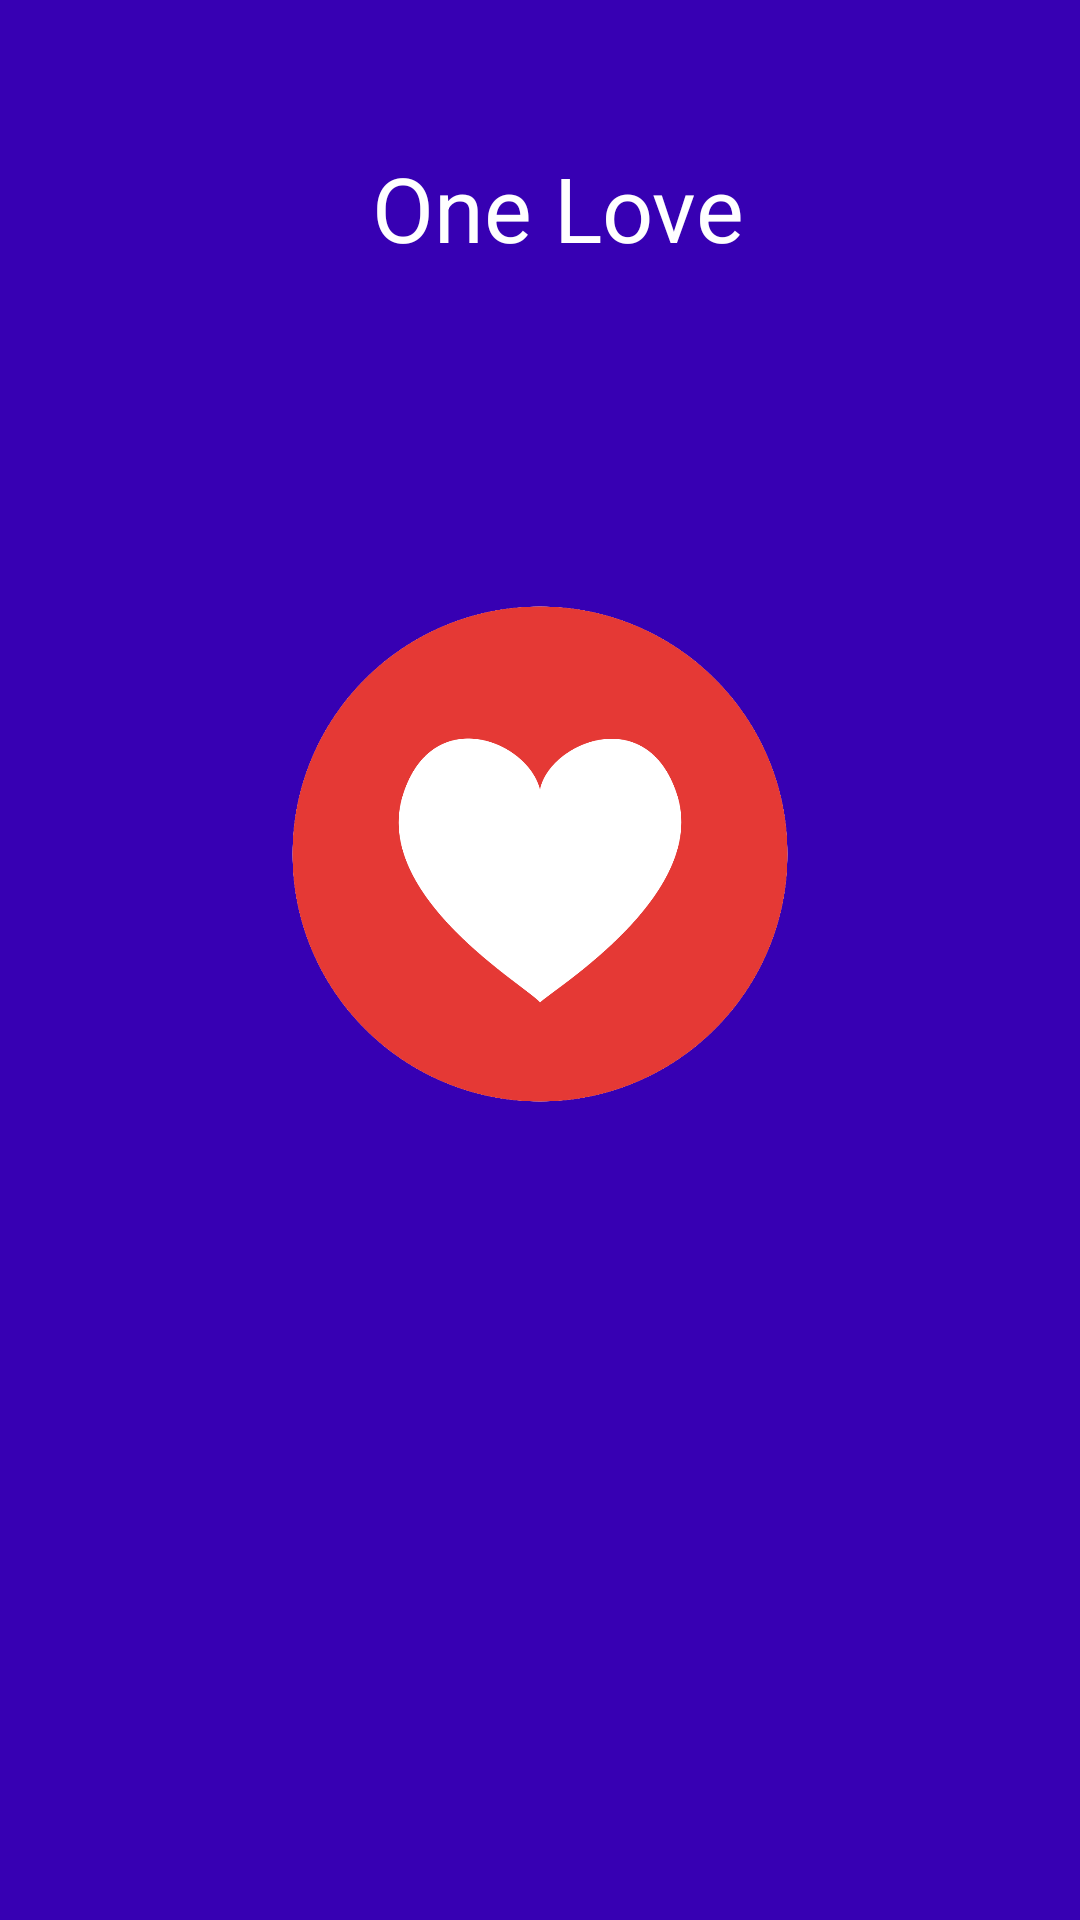

Here is an Android app screen rendered from its layout file. Give the layout XML and the strings, colors and styles it references.
<!-- AndroidManifest.xml: application theme Theme.Android_Personality_based_Dating_App -->
<!-- res/layout/activity_start_app.xml -->
<?xml version="1.0" encoding="utf-8"?>
<androidx.constraintlayout.widget.ConstraintLayout xmlns:android="http://schemas.android.com/apk/res/android"
    xmlns:app="http://schemas.android.com/apk/res-auto"
    xmlns:tools="http://schemas.android.com/tools"
    android:layout_width="match_parent"
    android:layout_height="match_parent"
    android:background="@color/design_default_color_primary_variant"
    tools:context=".StartApp">

    <ImageView
        android:id="@+id/start_app_icon"
        android:layout_width="176dp"
        android:layout_height="0dp"
        android:layout_marginBottom="160dp"
        app:layout_constraintBottom_toBottomOf="parent"
        app:layout_constraintEnd_toEndOf="parent"
        app:layout_constraintStart_toStartOf="parent"
        app:layout_constraintTop_toBottomOf="@+id/textView"
        app:srcCompat="@drawable/startapp_icon"
        tools:ignore="MissingConstraints" />

    <TextView
        android:id="@+id/textView"
        android:layout_width="wrap_content"
        android:layout_height="wrap_content"
        android:layout_marginStart="124dp"
        android:layout_marginTop="49dp"
        android:text="One Love"
        android:textColor="@color/white"
        android:textSize="30sp"
        app:layout_constraintBottom_toTopOf="@+id/start_app_icon"
        app:layout_constraintStart_toStartOf="parent"
        app:layout_constraintTop_toTopOf="parent"
        tools:ignore="MissingConstraints" />

</androidx.constraintlayout.widget.ConstraintLayout>
<!-- resources referenced by this layout -->
<resources>
  <color name="white">#FFFFFFFF</color>
  <!-- drawable startapp_icon: png bitmap (drawable, 53958 bytes) -->
  <style name="Theme.Android_Personality_based_Dating_App" parent="Theme.MaterialComponents.Light.NoActionBar">
          
          <item name="colorPrimary">@color/purple_500</item>
          <item name="colorPrimaryVariant">@color/purple_700</item>
          <item name="colorOnPrimary">@color/white</item>
          
          <item name="colorSecondary">@color/teal_200</item>
          <item name="colorSecondaryVariant">@color/teal_700</item>
          <item name="colorOnSecondary">@color/black</item>
          
          <item name="android:statusBarColor" tools:targetApi="l">?attr/colorPrimaryVariant</item>
          
      </style>
  <color name="purple_500">#FF6200EE</color>
  <color name="purple_700">#FF3700B3</color>
  <color name="teal_200">#FF03DAC5</color>
  <color name="teal_700">#FF018786</color>
  <color name="black">#FF000000</color>
</resources>
